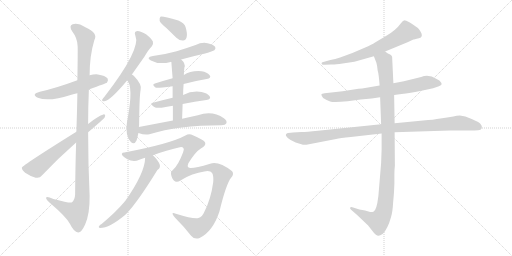
t = 0.00 s
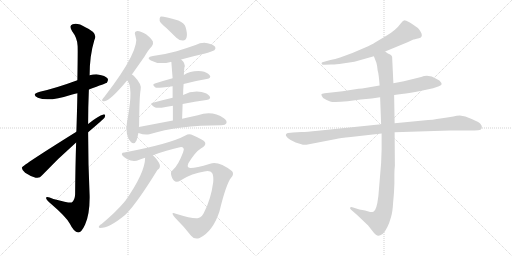
t = 2.74 s
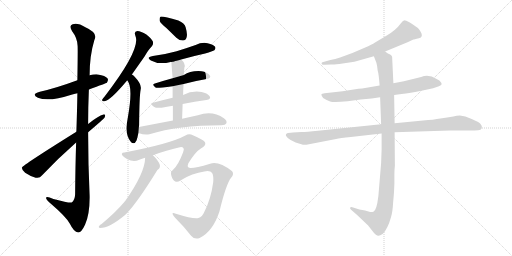
t = 5.47 s
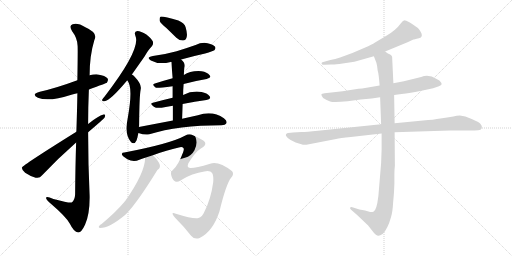
t = 8.21 s
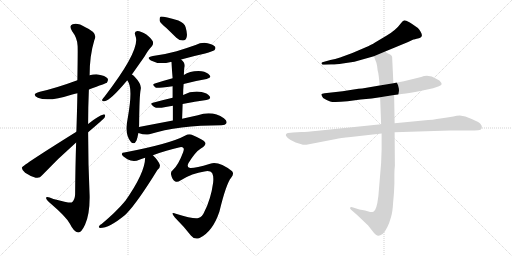
t = 10.94 s
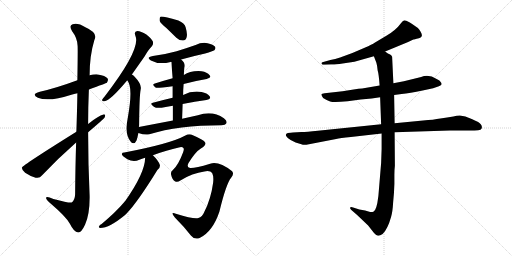
t = 13.68 s

The animated SVG that drew these frames (rendered in a browser with its animation timeline set to each time). Animation: 17 CSS @keyframes rules; one cycle of 13.68 s.

<svg version="1.1" viewBox="0 0 2048 1024" xmlns="http://www.w3.org/2000/svg">
  <g stroke="lightgray" stroke-dasharray="1,1" stroke-width="1" transform="scale(4, 4)">
    <line x1="0" y1="0" x2="256" y2="256"></line>
    <line x1="256" y1="0" x2="0" y2="256"></line>
    <line x1="128" y1="0" x2="128" y2="256"></line>
    <line x1="0" y1="128" x2="256" y2="128"></line>
    <line x1="256" y1="0" x2="512" y2="256"></line>
    <line x1="512" y1="0" x2="256" y2="256"></line>
    <line x1="384" y1="0" x2="384" y2="256"></line>
    <line x1="256" y1="128" x2="512" y2="128"></line>
  </g>
<g transform="scale(1, -1) translate(0, -850)">
   <style type="text/css">
    @keyframes keyframes0 {
      from {
       stroke: black;
       stroke-dashoffset: 534;
       stroke-width: 128;
       }
       63% {
       animation-timing-function: step-end;
       stroke: black;
       stroke-dashoffset: 0;
       stroke-width: 128;
       }
       to {
       stroke: black;
       stroke-width: 1024;
       }
       }
       #make-me-a-hanzi-animation-0 {
         animation: keyframes0 0.684570s both;
         animation-delay: 0.000000s;
         animation-timing-function: linear;
       }
    @keyframes keyframes1 {
      from {
       stroke: black;
       stroke-dashoffset: 1151;
       stroke-width: 128;
       }
       79% {
       animation-timing-function: step-end;
       stroke: black;
       stroke-dashoffset: 0;
       stroke-width: 128;
       }
       to {
       stroke: black;
       stroke-width: 1024;
       }
       }
       #make-me-a-hanzi-animation-1 {
         animation: keyframes1 1.186686s both;
         animation-delay: 0.684570s;
         animation-timing-function: linear;
       }
    @keyframes keyframes2 {
      from {
       stroke: black;
       stroke-dashoffset: 645;
       stroke-width: 128;
       }
       68% {
       animation-timing-function: step-end;
       stroke: black;
       stroke-dashoffset: 0;
       stroke-width: 128;
       }
       to {
       stroke: black;
       stroke-width: 1024;
       }
       }
       #make-me-a-hanzi-animation-2 {
         animation: keyframes2 0.774902s both;
         animation-delay: 1.871256s;
         animation-timing-function: linear;
       }
    @keyframes keyframes3 {
      from {
       stroke: black;
       stroke-dashoffset: 582;
       stroke-width: 128;
       }
       65% {
       animation-timing-function: step-end;
       stroke: black;
       stroke-dashoffset: 0;
       stroke-width: 128;
       }
       to {
       stroke: black;
       stroke-width: 1024;
       }
       }
       #make-me-a-hanzi-animation-3 {
         animation: keyframes3 0.723633s both;
         animation-delay: 2.646158s;
         animation-timing-function: linear;
       }
    @keyframes keyframes4 {
      from {
       stroke: black;
       stroke-dashoffset: 512;
       stroke-width: 128;
       }
       63% {
       animation-timing-function: step-end;
       stroke: black;
       stroke-dashoffset: 0;
       stroke-width: 128;
       }
       to {
       stroke: black;
       stroke-width: 1024;
       }
       }
       #make-me-a-hanzi-animation-4 {
         animation: keyframes4 0.666667s both;
         animation-delay: 3.369791s;
         animation-timing-function: linear;
       }
    @keyframes keyframes5 {
      from {
       stroke: black;
       stroke-dashoffset: 373;
       stroke-width: 128;
       }
       55% {
       animation-timing-function: step-end;
       stroke: black;
       stroke-dashoffset: 0;
       stroke-width: 128;
       }
       to {
       stroke: black;
       stroke-width: 1024;
       }
       }
       #make-me-a-hanzi-animation-5 {
         animation: keyframes5 0.553548s both;
         animation-delay: 4.036458s;
         animation-timing-function: linear;
       }
    @keyframes keyframes6 {
      from {
       stroke: black;
       stroke-dashoffset: 508;
       stroke-width: 128;
       }
       62% {
       animation-timing-function: step-end;
       stroke: black;
       stroke-dashoffset: 0;
       stroke-width: 128;
       }
       to {
       stroke: black;
       stroke-width: 1024;
       }
       }
       #make-me-a-hanzi-animation-6 {
         animation: keyframes6 0.663411s both;
         animation-delay: 4.590006s;
         animation-timing-function: linear;
       }
    @keyframes keyframes7 {
      from {
       stroke: black;
       stroke-dashoffset: 470;
       stroke-width: 128;
       }
       60% {
       animation-timing-function: step-end;
       stroke: black;
       stroke-dashoffset: 0;
       stroke-width: 128;
       }
       to {
       stroke: black;
       stroke-width: 1024;
       }
       }
       #make-me-a-hanzi-animation-7 {
         animation: keyframes7 0.632487s both;
         animation-delay: 5.253417s;
         animation-timing-function: linear;
       }
    @keyframes keyframes8 {
      from {
       stroke: black;
       stroke-dashoffset: 477;
       stroke-width: 128;
       }
       61% {
       animation-timing-function: step-end;
       stroke: black;
       stroke-dashoffset: 0;
       stroke-width: 128;
       }
       to {
       stroke: black;
       stroke-width: 1024;
       }
       }
       #make-me-a-hanzi-animation-8 {
         animation: keyframes8 0.638184s both;
         animation-delay: 5.885904s;
         animation-timing-function: linear;
       }
    @keyframes keyframes9 {
      from {
       stroke: black;
       stroke-dashoffset: 495;
       stroke-width: 128;
       }
       62% {
       animation-timing-function: step-end;
       stroke: black;
       stroke-dashoffset: 0;
       stroke-width: 128;
       }
       to {
       stroke: black;
       stroke-width: 1024;
       }
       }
       #make-me-a-hanzi-animation-9 {
         animation: keyframes9 0.652832s both;
         animation-delay: 6.524088s;
         animation-timing-function: linear;
       }
    @keyframes keyframes10 {
      from {
       stroke: black;
       stroke-dashoffset: 595;
       stroke-width: 128;
       }
       66% {
       animation-timing-function: step-end;
       stroke: black;
       stroke-dashoffset: 0;
       stroke-width: 128;
       }
       to {
       stroke: black;
       stroke-width: 1024;
       }
       }
       #make-me-a-hanzi-animation-10 {
         animation: keyframes10 0.734212s both;
         animation-delay: 7.176920s;
         animation-timing-function: linear;
       }
    @keyframes keyframes11 {
      from {
       stroke: black;
       stroke-dashoffset: 1158;
       stroke-width: 128;
       }
       79% {
       animation-timing-function: step-end;
       stroke: black;
       stroke-dashoffset: 0;
       stroke-width: 128;
       }
       to {
       stroke: black;
       stroke-width: 1024;
       }
       }
       #make-me-a-hanzi-animation-11 {
         animation: keyframes11 1.192383s both;
         animation-delay: 7.911132s;
         animation-timing-function: linear;
       }
    @keyframes keyframes12 {
      from {
       stroke: black;
       stroke-dashoffset: 613;
       stroke-width: 128;
       }
       67% {
       animation-timing-function: step-end;
       stroke: black;
       stroke-dashoffset: 0;
       stroke-width: 128;
       }
       to {
       stroke: black;
       stroke-width: 1024;
       }
       }
       #make-me-a-hanzi-animation-12 {
         animation: keyframes12 0.748861s both;
         animation-delay: 9.103515s;
         animation-timing-function: linear;
       }
    @keyframes keyframes13 {
      from {
       stroke: black;
       stroke-dashoffset: 664;
       stroke-width: 128;
       }
       68% {
       animation-timing-function: step-end;
       stroke: black;
       stroke-dashoffset: 0;
       stroke-width: 128;
       }
       to {
       stroke: black;
       stroke-width: 1024;
       }
       }
       #make-me-a-hanzi-animation-13 {
         animation: keyframes13 0.790365s both;
         animation-delay: 9.852376s;
         animation-timing-function: linear;
       }
    @keyframes keyframes14 {
      from {
       stroke: black;
       stroke-dashoffset: 728;
       stroke-width: 128;
       }
       70% {
       animation-timing-function: step-end;
       stroke: black;
       stroke-dashoffset: 0;
       stroke-width: 128;
       }
       to {
       stroke: black;
       stroke-width: 1024;
       }
       }
       #make-me-a-hanzi-animation-14 {
         animation: keyframes14 0.842448s both;
         animation-delay: 10.642741s;
         animation-timing-function: linear;
       }
    @keyframes keyframes15 {
      from {
       stroke: black;
       stroke-dashoffset: 1021;
       stroke-width: 128;
       }
       77% {
       animation-timing-function: step-end;
       stroke: black;
       stroke-dashoffset: 0;
       stroke-width: 128;
       }
       to {
       stroke: black;
       stroke-width: 1024;
       }
       }
       #make-me-a-hanzi-animation-15 {
         animation: keyframes15 1.080892s both;
         animation-delay: 11.485189s;
         animation-timing-function: linear;
       }
    @keyframes keyframes16 {
      from {
       stroke: black;
       stroke-dashoffset: 1060;
       stroke-width: 128;
       }
       78% {
       animation-timing-function: step-end;
       stroke: black;
       stroke-dashoffset: 0;
       stroke-width: 128;
       }
       to {
       stroke: black;
       stroke-width: 1024;
       }
       }
       #make-me-a-hanzi-animation-16 {
         animation: keyframes16 1.112630s both;
         animation-delay: 12.566081s;
         animation-timing-function: linear;
       }
</style>
<path d="M 355.5 492.5 Q 424.5 517.5 427.5 519.5 Q 434.5 529.5 430.5 536.5 Q 421.5 548.5 391.5 552.5 Q 375.5 553.5 358.5 549.5 L 309.5 529.5 Q 225.5 498.5 159.5 483.5 Q 122.5 473.5 151.5 459.5 Q 193.5 441.5 285.5 471.5 Q 295.5 474.5 309.5 477.5 L 355.5 492.5 Z" fill="lightgray"></path> 
<path d="M 304.5 280.5 Q 301.5 189.5 300.5 73.5 Q 299.5 49.5 286.5 40.5 Q 277.5 37.5 213.5 54.5 Q 182.5 67.5 184.5 57.5 Q 185.5 50.5 203.5 35.5 Q 264.5 -16.5 279.5 -44.5 Q 295.5 -77.5 312.5 -79.5 Q 325.5 -80.5 340.5 -47.5 Q 359.5 -4.5 358.5 66.5 Q 352.5 193.5 352.5 321.5 L 352.5 354.5 Q 352.5 424.5 355.5 492.5 L 358.5 549.5 Q 358.5 628.5 377.5 690.5 Q 393.5 718.5 341.5 741.5 Q 310.5 760.5 290.5 753.5 Q 274.5 747.5 288.5 725.5 Q 309.5 698.5 310.5 666.5 Q 311.5 650.5 309.5 529.5 L 309.5 477.5 Q 308.5 413.5 305.5 323.5 L 304.5 280.5 Z" fill="lightgray"></path> 
<path d="M 305.5 323.5 Q 89.5 188.5 87.5 180.5 Q 86.5 171.5 100.5 159.5 Q 119.5 146.5 142.5 139.5 Q 158.5 135.5 167.5 148.5 Q 230.5 215.5 304.5 280.5 L 352.5 321.5 Q 412.5 372.5 418.5 380.5 Q 424.5 393.5 413.5 392.5 Q 394.5 388.5 352.5 354.5 L 305.5 323.5 Z" fill="lightgray"></path> 
<path d="M 527.5 552.5 L 577.5 623.5 Q 593.5 651.5 607.5 665.5 Q 614.5 672.5 611.5 684.5 Q 607.5 694.5 585.5 712.5 Q 563.5 725.5 549.5 726.5 Q 534.5 725.5 541.5 707.5 Q 565.5 655.5 418.5 464.5 Q 411.5 457.5 408.5 451.5 Q 407.5 442.5 417.5 445.5 Q 441.5 448.5 507.5 527.5 Q 507.5 528.5 508.5 529.5 L 527.5 552.5 Z" fill="lightgray"></path> 
<path d="M 555.5 342.5 Q 556.5 348.5 556.5 352.5 Q 557.5 466.5 562.5 491.5 Q 568.5 512.5 538.5 543.5 Q 534.5 549.5 527.5 552.5 C 502.5 568.5 490.5 553.5 508.5 529.5 Q 533.5 504.5 511.5 381.5 Q 496.5 309.5 524.5 281.5 Q 537.5 269.5 546.5 289.5 Q 550.5 302.5 553.5 318.5 L 555.5 342.5 Z" fill="lightgray"></path> 
<path d="M 665.5 738.5 L 705.5 699.5 Q 717.5 687.5 732.5 688.5 Q 742.5 688.5 746.5 701.5 Q 750.5 714.5 742.5 741.5 Q 738.5 757.5 713.5 768.5 Q 650.5 786.5 641.5 783.5 Q 637.5 779.5 638.5 767.5 Q 641.5 757.5 665.5 738.5 Z" fill="lightgray"></path> 
<path d="M 724.5 612.5 Q 770.5 625.5 820.5 636.5 Q 851.5 645.5 857.5 649.5 Q 864.5 656.5 860.5 663.5 Q 853.5 672.5 830.5 677.5 Q 805.5 681.5 782.5 670.5 Q 745.5 657.5 706.5 645.5 Q 663.5 633.5 611.5 626.5 Q 581.5 620.5 603.5 608.5 Q 636.5 590.5 682.5 602.5 Q 683.5 603.5 685.5 602.5 C 692.5 603.5 695.5 604.5 724.5 612.5 Z" fill="lightgray"></path> 
<path d="M 734.5 514.5 Q 783.5 527.5 826.5 534.5 Q 847.5 538.5 838.5 549.5 Q 828.5 562.5 806.5 565.5 Q 761.5 568.5 735.5 550.5 L 690.5 537.5 Q 653.5 527.5 619.5 516.5 Q 604.5 512.5 623.5 499.5 Q 626.5 496.5 690.5 505.5 L 734.5 514.5 Z" fill="lightgray"></path> 
<path d="M 730.5 434.5 Q 779.5 444.5 825.5 450.5 Q 846.5 454.5 838.5 465.5 Q 828.5 478.5 806.5 482.5 Q 767.5 488.5 732.5 470.5 L 690.5 459.5 Q 647.5 449.5 611.5 439.5 Q 596.5 436.5 615.5 423.5 Q 625.5 416.5 646.5 419.5 Q 667.5 423.5 691.5 427.5 L 730.5 434.5 Z" fill="lightgray"></path> 
<path d="M 728.5 375.5 Q 729.5 406.5 730.5 434.5 L 732.5 470.5 Q 732.5 492.5 734.5 514.5 L 735.5 550.5 Q 735.5 565.5 737.5 579.5 Q 743.5 597.5 724.5 612.5 C 702.5 632.5 683.5 632.5 685.5 602.5 Q 685.5 599.5 690.5 537.5 L 690.5 505.5 L 690.5 459.5 L 691.5 427.5 L 691.5 368.5 C 691.5 338.5 727.5 345.5 728.5 375.5 Z" fill="lightgray"></path> 
<path d="M 691.5 368.5 L 555.5 342.5 C 526.5 336.5 524.5 327.5 553.5 318.5 Q 580.5 308.5 597.5 313.5 Q 712.5 349.5 885.5 349.5 Q 901.5 350.5 905.5 357.5 Q 909.5 367.5 895.5 377.5 Q 850.5 408.5 791.5 389.5 L 728.5 375.5 L 691.5 368.5 Z" fill="lightgray"></path> 
<path d="M 611.5 229.5 Q 668.5 250.5 715.5 260.5 Q 728.5 264.5 733.5 258.5 Q 737.5 254.5 732.5 241.5 Q 713.5 190.5 691.5 170.5 Q 681.5 163.5 684.5 151.5 Q 688.5 132.5 699.5 125.5 Q 709.5 119.5 721.5 128.5 Q 769.5 158.5 817.5 164.5 Q 841.5 168.5 848.5 158.5 Q 855.5 145.5 852.5 119.5 Q 843.5 53.5 816.5 1.5 Q 809.5 -16.5 793.5 -21.5 Q 777.5 -27.5 703.5 -4.5 Q 678.5 4.5 699.5 -19.5 Q 736.5 -56.5 763.5 -91.5 Q 778.5 -110.5 798.5 -101.5 Q 850.5 -76.5 877.5 3.5 Q 904.5 115.5 924.5 139.5 Q 937.5 154.5 928.5 165.5 Q 874.5 207.5 840.5 195.5 Q 776.5 176.5 760.5 178.5 Q 745.5 179.5 753.5 197.5 Q 781.5 243.5 803.5 256.5 Q 825.5 269.5 820.5 280.5 Q 816.5 290.5 771.5 309.5 Q 756.5 316.5 741.5 308.5 Q 681.5 275.5 497.5 240.5 Q 488.5 240.5 487.5 235.5 Q 484.5 228.5 509.5 213.5 Q 534.5 200.5 557.5 211.5 Q 567.5 215.5 580.5 219.5 L 611.5 229.5 Z" fill="lightgray"></path> 
<path d="M 580.5 219.5 Q 580.5 159.5 499.5 44.5 Q 496.5 44.5 496.5 41.5 Q 463.5 2.5 406.5 -45.5 Q 400.5 -48.5 397.5 -52.5 Q 391.5 -59.5 400.5 -61.5 Q 437.5 -61.5 501.5 -8.5 Q 502.5 -5.5 505.5 -4.5 Q 551.5 43.5 629.5 170.5 Q 641.5 177.5 639.5 190.5 Q 633.5 208.5 611.5 229.5 C 590.5 250.5 582.5 249.5 580.5 219.5 Z" fill="lightgray"></path> 
<path d="M 1540.5 644.5 L 1632.5 682.5 L 1653.5 692.5 Q 1655.5 692.5 1675.5 697.5 Q 1695.5 702.5 1682.5 723.5 Q 1676.5 733.5 1671.5 738.5 L 1648.5 754.5 Q 1628.5 767.5 1620.5 768.5 Q 1612.5 769.5 1604.5 758.5 Q 1583.5 729.5 1545.5 707.5 L 1498.5 679.5 Q 1489.5 673.5 1458.5 659.5 L 1409.5 638.5 L 1360.5 620.5 Q 1340.5 613.5 1321.5 610.5 L 1289.5 601.5 Q 1284.5 598.5 1286.5 596.5 Q 1286.5 589.5 1298.5 591.5 L 1324.5 592.5 Q 1337.5 591.5 1370.5 596.5 L 1417.5 603.5 L 1495.5 625.5 L 1540.5 644.5 Z" fill="lightgray"></path> 
<path d="M 1576.5 470.5 L 1606.5 474.5 Q 1638.5 477.5 1690.5 488.5 L 1732.5 497.5 L 1755.5 505.5 Q 1765.5 510.5 1766.5 513.5 Q 1766.5 518.5 1762.5 522.5 Q 1760.5 528.5 1746.5 534.5 Q 1715.5 554.5 1684.5 542.5 L 1615.5 525.5 L 1573.5 517.5 L 1518.5 508.5 L 1448.5 496.5 Q 1436.5 496.5 1414.5 492.5 L 1370.5 485.5 L 1298.5 477.5 Q 1286.5 476.5 1285.5 473.5 Q 1284.5 469.5 1292.5 458.5 Q 1306.5 449.5 1320.5 444.5 Q 1334.5 439.5 1390.5 445.5 L 1442.5 452.5 L 1486.5 456.5 L 1520.5 461.5 L 1576.5 470.5 Z" fill="lightgray"></path> 
<path d="M 1205.5 322.5 L 1171.5 320.5 Q 1164.5 320.5 1151.5 318.5 Q 1140.5 315.5 1144.5 306.5 Q 1149.5 297.5 1162.5 290.5 L 1182.5 280.5 L 1205.5 273.5 Q 1213.5 269.5 1225.5 271.5 L 1344.5 294.5 Q 1359.5 298.5 1403.5 302.5 L 1526.5 316.5 L 1578.5 321.5 L 1799.5 328.5 L 1876.5 328.5 Q 1901.5 328.5 1912.5 329.5 Q 1924.5 330.5 1926.5 336.5 Q 1931.5 350.5 1912.5 362.5 Q 1886.5 375.5 1861.5 384.5 L 1839.5 388.5 Q 1826.5 388.5 1813.5 384.5 Q 1789.5 381.5 1761.5 376.5 Q 1734.5 371.5 1692.5 368.5 L 1578.5 357.5 L 1524.5 353.5 L 1271.5 327.5 Q 1226.5 322.5 1205.5 322.5 Z" fill="lightgray"></path> 
<path d="M 1526.5 316.5 L 1526.5 254.5 L 1524.5 198.5 L 1513.5 66.5 Q 1506.5 7.5 1493.5 3.5 Q 1487.5 1.5 1480.5 2.5 L 1460.5 8.5 L 1437.5 12.5 L 1412.5 20.5 Q 1403.5 23.5 1400.5 20.5 Q 1398.5 16.5 1405.5 10.5 L 1428.5 -9.5 L 1472.5 -51.5 L 1494.5 -79.5 Q 1506.5 -92.5 1512.5 -92.5 Q 1518.5 -93.5 1530.5 -85.5 Q 1550.5 -66.5 1564.5 -16.5 Q 1570.5 4.5 1572.5 40.5 Q 1576.5 77.5 1577.5 114.5 L 1577.5 150.5 Q 1577.5 171.5 1579.5 187.5 L 1578.5 321.5 L 1578.5 357.5 L 1576.5 470.5 L 1573.5 517.5 L 1568.5 623.5 Q 1566.5 629.5 1560.5 632.5 L 1551.5 636.5 L 1540.5 644.5 C 1514.5 659.5 1484.5 653.5 1495.5 625.5 L 1505.5 599.5 Q 1509.5 585.5 1510.5 569.5 Q 1515.5 552.5 1518.5 508.5 L 1520.5 461.5 L 1524.5 353.5 L 1526.5 316.5 Z" fill="lightgray"></path> 
      <clipPath id="make-me-a-hanzi-clip-0">
      <path d="M 355.5 492.5 Q 424.5 517.5 427.5 519.5 Q 434.5 529.5 430.5 536.5 Q 421.5 548.5 391.5 552.5 Q 375.5 553.5 358.5 549.5 L 309.5 529.5 Q 225.5 498.5 159.5 483.5 Q 122.5 473.5 151.5 459.5 Q 193.5 441.5 285.5 471.5 Q 295.5 474.5 309.5 477.5 L 355.5 492.5 Z" fill="lightgray"></path>
      </clipPath>
      <path clip-path="url(#make-me-a-hanzi-clip-0)" d="M 152.5 472.5 L 204.5 473.5 L 269.5 489.5 L 368.5 525.5 L 409.5 531.5 L 421.5 527.5 " fill="none" id="make-me-a-hanzi-animation-0" stroke-dasharray="406 812" stroke-linecap="round"></path>

      <clipPath id="make-me-a-hanzi-clip-1">
      <path d="M 304.5 280.5 Q 301.5 189.5 300.5 73.5 Q 299.5 49.5 286.5 40.5 Q 277.5 37.5 213.5 54.5 Q 182.5 67.5 184.5 57.5 Q 185.5 50.5 203.5 35.5 Q 264.5 -16.5 279.5 -44.5 Q 295.5 -77.5 312.5 -79.5 Q 325.5 -80.5 340.5 -47.5 Q 359.5 -4.5 358.5 66.5 Q 352.5 193.5 352.5 321.5 L 352.5 354.5 Q 352.5 424.5 355.5 492.5 L 358.5 549.5 Q 358.5 628.5 377.5 690.5 Q 393.5 718.5 341.5 741.5 Q 310.5 760.5 290.5 753.5 Q 274.5 747.5 288.5 725.5 Q 309.5 698.5 310.5 666.5 Q 311.5 650.5 309.5 529.5 L 309.5 477.5 Q 308.5 413.5 305.5 323.5 L 304.5 280.5 Z" fill="lightgray"></path>
      </clipPath>
      <path clip-path="url(#make-me-a-hanzi-clip-1)" d="M 297.5 738.5 L 337.5 707.5 L 342.5 692.5 L 329.5 398.5 L 329.5 57.5 L 322.5 27.5 L 306.5 -1.5 L 190.5 55.5 " fill="none" id="make-me-a-hanzi-animation-1" stroke-dasharray="1023 2046" stroke-linecap="round"></path>

      <clipPath id="make-me-a-hanzi-clip-2">
      <path d="M 305.5 323.5 Q 89.5 188.5 87.5 180.5 Q 86.5 171.5 100.5 159.5 Q 119.5 146.5 142.5 139.5 Q 158.5 135.5 167.5 148.5 Q 230.5 215.5 304.5 280.5 L 352.5 321.5 Q 412.5 372.5 418.5 380.5 Q 424.5 393.5 413.5 392.5 Q 394.5 388.5 352.5 354.5 L 305.5 323.5 Z" fill="lightgray"></path>
      </clipPath>
      <path clip-path="url(#make-me-a-hanzi-clip-2)" d="M 93.5 177.5 L 144.5 177.5 L 278.5 286.5 L 354.5 337.5 L 411.5 384.5 " fill="none" id="make-me-a-hanzi-animation-2" stroke-dasharray="517 1034" stroke-linecap="round"></path>

      <clipPath id="make-me-a-hanzi-clip-3">
      <path d="M 527.5 552.5 L 577.5 623.5 Q 593.5 651.5 607.5 665.5 Q 614.5 672.5 611.5 684.5 Q 607.5 694.5 585.5 712.5 Q 563.5 725.5 549.5 726.5 Q 534.5 725.5 541.5 707.5 Q 565.5 655.5 418.5 464.5 Q 411.5 457.5 408.5 451.5 Q 407.5 442.5 417.5 445.5 Q 441.5 448.5 507.5 527.5 Q 507.5 528.5 508.5 529.5 L 527.5 552.5 Z" fill="lightgray"></path>
      </clipPath>
      <path clip-path="url(#make-me-a-hanzi-clip-3)" d="M 549.5 715.5 L 568.5 696.5 L 575.5 678.5 L 560.5 642.5 L 488.5 527.5 L 415.5 451.5 " fill="none" id="make-me-a-hanzi-animation-3" stroke-dasharray="454 908" stroke-linecap="round"></path>

      <clipPath id="make-me-a-hanzi-clip-4">
      <path d="M 555.5 342.5 Q 556.5 348.5 556.5 352.5 Q 557.5 466.5 562.5 491.5 Q 568.5 512.5 538.5 543.5 Q 534.5 549.5 527.5 552.5 C 502.5 568.5 490.5 553.5 508.5 529.5 Q 533.5 504.5 511.5 381.5 Q 496.5 309.5 524.5 281.5 Q 537.5 269.5 546.5 289.5 Q 550.5 302.5 553.5 318.5 L 555.5 342.5 Z" fill="lightgray"></path>
      </clipPath>
      <path clip-path="url(#make-me-a-hanzi-clip-4)" d="M 528.5 542.5 L 542.5 498.5 L 530.5 336.5 L 533.5 289.5 " fill="none" id="make-me-a-hanzi-animation-4" stroke-dasharray="384 768" stroke-linecap="round"></path>

      <clipPath id="make-me-a-hanzi-clip-5">
      <path d="M 665.5 738.5 L 705.5 699.5 Q 717.5 687.5 732.5 688.5 Q 742.5 688.5 746.5 701.5 Q 750.5 714.5 742.5 741.5 Q 738.5 757.5 713.5 768.5 Q 650.5 786.5 641.5 783.5 Q 637.5 779.5 638.5 767.5 Q 641.5 757.5 665.5 738.5 Z" fill="lightgray"></path>
      </clipPath>
      <path clip-path="url(#make-me-a-hanzi-clip-5)" d="M 644.5 778.5 L 713.5 733.5 L 731.5 703.5 " fill="none" id="make-me-a-hanzi-animation-5" stroke-dasharray="245 490" stroke-linecap="round"></path>

      <clipPath id="make-me-a-hanzi-clip-6">
      <path d="M 724.5 612.5 Q 770.5 625.5 820.5 636.5 Q 851.5 645.5 857.5 649.5 Q 864.5 656.5 860.5 663.5 Q 853.5 672.5 830.5 677.5 Q 805.5 681.5 782.5 670.5 Q 745.5 657.5 706.5 645.5 Q 663.5 633.5 611.5 626.5 Q 581.5 620.5 603.5 608.5 Q 636.5 590.5 682.5 602.5 Q 683.5 603.5 685.5 602.5 C 692.5 603.5 695.5 604.5 724.5 612.5 Z" fill="lightgray"></path>
      </clipPath>
      <path clip-path="url(#make-me-a-hanzi-clip-6)" d="M 604.5 618.5 L 655.5 614.5 L 804.5 655.5 L 850.5 658.5 " fill="none" id="make-me-a-hanzi-animation-6" stroke-dasharray="380 760" stroke-linecap="round"></path>

      <clipPath id="make-me-a-hanzi-clip-7">
      <path d="M 734.5 514.5 Q 783.5 527.5 826.5 534.5 Q 847.5 538.5 838.5 549.5 Q 828.5 562.5 806.5 565.5 Q 761.5 568.5 735.5 550.5 L 690.5 537.5 Q 653.5 527.5 619.5 516.5 Q 604.5 512.5 623.5 499.5 Q 626.5 496.5 690.5 505.5 L 734.5 514.5 Z" fill="lightgray"></path>
      </clipPath>
      <path clip-path="url(#make-me-a-hanzi-clip-7)" d="M 621.5 507.5 L 677.5 516.5 L 782.5 546.5 L 830.5 543.5 " fill="none" id="make-me-a-hanzi-animation-7" stroke-dasharray="342 684" stroke-linecap="round"></path>

      <clipPath id="make-me-a-hanzi-clip-8">
      <path d="M 730.5 434.5 Q 779.5 444.5 825.5 450.5 Q 846.5 454.5 838.5 465.5 Q 828.5 478.5 806.5 482.5 Q 767.5 488.5 732.5 470.5 L 690.5 459.5 Q 647.5 449.5 611.5 439.5 Q 596.5 436.5 615.5 423.5 Q 625.5 416.5 646.5 419.5 Q 667.5 423.5 691.5 427.5 L 730.5 434.5 Z" fill="lightgray"></path>
      </clipPath>
      <path clip-path="url(#make-me-a-hanzi-clip-8)" d="M 612.5 431.5 L 637.5 431.5 L 771.5 463.5 L 829.5 460.5 " fill="none" id="make-me-a-hanzi-animation-8" stroke-dasharray="349 698" stroke-linecap="round"></path>

      <clipPath id="make-me-a-hanzi-clip-9">
      <path d="M 728.5 375.5 Q 729.5 406.5 730.5 434.5 L 732.5 470.5 Q 732.5 492.5 734.5 514.5 L 735.5 550.5 Q 735.5 565.5 737.5 579.5 Q 743.5 597.5 724.5 612.5 C 702.5 632.5 683.5 632.5 685.5 602.5 Q 685.5 599.5 690.5 537.5 L 690.5 505.5 L 690.5 459.5 L 691.5 427.5 L 691.5 368.5 C 691.5 338.5 727.5 345.5 728.5 375.5 Z" fill="lightgray"></path>
      </clipPath>
      <path clip-path="url(#make-me-a-hanzi-clip-9)" d="M 692.5 601.5 L 712.5 583.5 L 711.5 398.5 L 696.5 375.5 " fill="none" id="make-me-a-hanzi-animation-9" stroke-dasharray="367 734" stroke-linecap="round"></path>

      <clipPath id="make-me-a-hanzi-clip-10">
      <path d="M 691.5 368.5 L 555.5 342.5 C 526.5 336.5 524.5 327.5 553.5 318.5 Q 580.5 308.5 597.5 313.5 Q 712.5 349.5 885.5 349.5 Q 901.5 350.5 905.5 357.5 Q 909.5 367.5 895.5 377.5 Q 850.5 408.5 791.5 389.5 L 728.5 375.5 L 691.5 368.5 Z" fill="lightgray"></path>
      </clipPath>
      <path clip-path="url(#make-me-a-hanzi-clip-10)" d="M 564.5 323.5 L 570.5 329.5 L 671.5 349.5 L 819.5 372.5 L 867.5 370.5 L 896.5 362.5 " fill="none" id="make-me-a-hanzi-animation-10" stroke-dasharray="467 934" stroke-linecap="round"></path>

      <clipPath id="make-me-a-hanzi-clip-11">
      <path d="M 611.5 229.5 Q 668.5 250.5 715.5 260.5 Q 728.5 264.5 733.5 258.5 Q 737.5 254.5 732.5 241.5 Q 713.5 190.5 691.5 170.5 Q 681.5 163.5 684.5 151.5 Q 688.5 132.5 699.5 125.5 Q 709.5 119.5 721.5 128.5 Q 769.5 158.5 817.5 164.5 Q 841.5 168.5 848.5 158.5 Q 855.5 145.5 852.5 119.5 Q 843.5 53.5 816.5 1.5 Q 809.5 -16.5 793.5 -21.5 Q 777.5 -27.5 703.5 -4.5 Q 678.5 4.5 699.5 -19.5 Q 736.5 -56.5 763.5 -91.5 Q 778.5 -110.5 798.5 -101.5 Q 850.5 -76.5 877.5 3.5 Q 904.5 115.5 924.5 139.5 Q 937.5 154.5 928.5 165.5 Q 874.5 207.5 840.5 195.5 Q 776.5 176.5 760.5 178.5 Q 745.5 179.5 753.5 197.5 Q 781.5 243.5 803.5 256.5 Q 825.5 269.5 820.5 280.5 Q 816.5 290.5 771.5 309.5 Q 756.5 316.5 741.5 308.5 Q 681.5 275.5 497.5 240.5 Q 488.5 240.5 487.5 235.5 Q 484.5 228.5 509.5 213.5 Q 534.5 200.5 557.5 211.5 Q 567.5 215.5 580.5 219.5 L 611.5 229.5 Z" fill="lightgray"></path>
      </clipPath>
      <path clip-path="url(#make-me-a-hanzi-clip-11)" d="M 494.5 233.5 L 522.5 226.5 L 545.5 228.5 L 726.5 281.5 L 757.5 280.5 L 766.5 269.5 L 728.5 180.5 L 729.5 164.5 L 765.5 164.5 L 833.5 180.5 L 858.5 177.5 L 886.5 154.5 L 856.5 21.5 L 835.5 -23.5 L 819.5 -43.5 L 789.5 -61.5 L 712.5 -15.5 " fill="none" id="make-me-a-hanzi-animation-11" stroke-dasharray="1030 2060" stroke-linecap="round"></path>

      <clipPath id="make-me-a-hanzi-clip-12">
      <path d="M 580.5 219.5 Q 580.5 159.5 499.5 44.5 Q 496.5 44.5 496.5 41.5 Q 463.5 2.5 406.5 -45.5 Q 400.5 -48.5 397.5 -52.5 Q 391.5 -59.5 400.5 -61.5 Q 437.5 -61.5 501.5 -8.5 Q 502.5 -5.5 505.5 -4.5 Q 551.5 43.5 629.5 170.5 Q 641.5 177.5 639.5 190.5 Q 633.5 208.5 611.5 229.5 C 590.5 250.5 582.5 249.5 580.5 219.5 Z" fill="lightgray"></path>
      </clipPath>
      <path clip-path="url(#make-me-a-hanzi-clip-12)" d="M 587.5 214.5 L 603.5 201.5 L 605.5 188.5 L 593.5 156.5 L 548.5 80.5 L 483.5 -1.5 L 404.5 -55.5 " fill="none" id="make-me-a-hanzi-animation-12" stroke-dasharray="485 970" stroke-linecap="round"></path>

      <clipPath id="make-me-a-hanzi-clip-13">
      <path d="M 1540.5 644.5 L 1632.5 682.5 L 1653.5 692.5 Q 1655.5 692.5 1675.5 697.5 Q 1695.5 702.5 1682.5 723.5 Q 1676.5 733.5 1671.5 738.5 L 1648.5 754.5 Q 1628.5 767.5 1620.5 768.5 Q 1612.5 769.5 1604.5 758.5 Q 1583.5 729.5 1545.5 707.5 L 1498.5 679.5 Q 1489.5 673.5 1458.5 659.5 L 1409.5 638.5 L 1360.5 620.5 Q 1340.5 613.5 1321.5 610.5 L 1289.5 601.5 Q 1284.5 598.5 1286.5 596.5 Q 1286.5 589.5 1298.5 591.5 L 1324.5 592.5 Q 1337.5 591.5 1370.5 596.5 L 1417.5 603.5 L 1495.5 625.5 L 1540.5 644.5 Z" fill="lightgray"></path>
      </clipPath>
      <path clip-path="url(#make-me-a-hanzi-clip-13)" d="M 1673.5 711.5 L 1625.5 722.5 L 1575.5 690.5 L 1457.5 635.5 L 1376.5 610.5 L 1293.5 595.5 " fill="none" id="make-me-a-hanzi-animation-13" stroke-dasharray="536 1072" stroke-linecap="round"></path>

      <clipPath id="make-me-a-hanzi-clip-14">
      <path d="M 1576.5 470.5 L 1606.5 474.5 Q 1638.5 477.5 1690.5 488.5 L 1732.5 497.5 L 1755.5 505.5 Q 1765.5 510.5 1766.5 513.5 Q 1766.5 518.5 1762.5 522.5 Q 1760.5 528.5 1746.5 534.5 Q 1715.5 554.5 1684.5 542.5 L 1615.5 525.5 L 1573.5 517.5 L 1518.5 508.5 L 1448.5 496.5 Q 1436.5 496.5 1414.5 492.5 L 1370.5 485.5 L 1298.5 477.5 Q 1286.5 476.5 1285.5 473.5 Q 1284.5 469.5 1292.5 458.5 Q 1306.5 449.5 1320.5 444.5 Q 1334.5 439.5 1390.5 445.5 L 1442.5 452.5 L 1486.5 456.5 L 1520.5 461.5 L 1576.5 470.5 Z" fill="lightgray"></path>
      </clipPath>
      <path clip-path="url(#make-me-a-hanzi-clip-14)" d="M 1293.5 472.5 L 1305.5 464.5 L 1359.5 462.5 L 1620.5 500.5 L 1705.5 519.5 L 1757.5 514.5 " fill="none" id="make-me-a-hanzi-animation-14" stroke-dasharray="600 1200" stroke-linecap="round"></path>

      <clipPath id="make-me-a-hanzi-clip-15">
      <path d="M 1205.5 322.5 L 1171.5 320.5 Q 1164.5 320.5 1151.5 318.5 Q 1140.5 315.5 1144.5 306.5 Q 1149.5 297.5 1162.5 290.5 L 1182.5 280.5 L 1205.5 273.5 Q 1213.5 269.5 1225.5 271.5 L 1344.5 294.5 Q 1359.5 298.5 1403.5 302.5 L 1526.5 316.5 L 1578.5 321.5 L 1799.5 328.5 L 1876.5 328.5 Q 1901.5 328.5 1912.5 329.5 Q 1924.5 330.5 1926.5 336.5 Q 1931.5 350.5 1912.5 362.5 Q 1886.5 375.5 1861.5 384.5 L 1839.5 388.5 Q 1826.5 388.5 1813.5 384.5 Q 1789.5 381.5 1761.5 376.5 Q 1734.5 371.5 1692.5 368.5 L 1578.5 357.5 L 1524.5 353.5 L 1271.5 327.5 Q 1226.5 322.5 1205.5 322.5 Z" fill="lightgray"></path>
      </clipPath>
      <path clip-path="url(#make-me-a-hanzi-clip-15)" d="M 1155.5 308.5 L 1216.5 296.5 L 1501.5 332.5 L 1835.5 358.5 L 1914.5 342.5 " fill="none" id="make-me-a-hanzi-animation-15" stroke-dasharray="893 1786" stroke-linecap="round"></path>

      <clipPath id="make-me-a-hanzi-clip-16">
      <path d="M 1526.5 316.5 L 1526.5 254.5 L 1524.5 198.5 L 1513.5 66.5 Q 1506.5 7.5 1493.5 3.5 Q 1487.5 1.5 1480.5 2.5 L 1460.5 8.5 L 1437.5 12.5 L 1412.5 20.5 Q 1403.5 23.5 1400.5 20.5 Q 1398.5 16.5 1405.5 10.5 L 1428.5 -9.5 L 1472.5 -51.5 L 1494.5 -79.5 Q 1506.5 -92.5 1512.5 -92.5 Q 1518.5 -93.5 1530.5 -85.5 Q 1550.5 -66.5 1564.5 -16.5 Q 1570.5 4.5 1572.5 40.5 Q 1576.5 77.5 1577.5 114.5 L 1577.5 150.5 Q 1577.5 171.5 1579.5 187.5 L 1578.5 321.5 L 1578.5 357.5 L 1576.5 470.5 L 1573.5 517.5 L 1568.5 623.5 Q 1566.5 629.5 1560.5 632.5 L 1551.5 636.5 L 1540.5 644.5 C 1514.5 659.5 1484.5 653.5 1495.5 625.5 L 1505.5 599.5 Q 1509.5 585.5 1510.5 569.5 Q 1515.5 552.5 1518.5 508.5 L 1520.5 461.5 L 1524.5 353.5 L 1526.5 316.5 Z" fill="lightgray"></path>
      </clipPath>
      <path clip-path="url(#make-me-a-hanzi-clip-16)" d="M 1503.5 621.5 L 1536.5 607.5 L 1548.5 476.5 L 1553.5 239.5 L 1538.5 19.5 L 1527.5 -15.5 L 1513.5 -34.5 L 1406.5 17.5 " fill="none" id="make-me-a-hanzi-animation-16" stroke-dasharray="932 1864" stroke-linecap="round"></path>

</g>
</svg>
